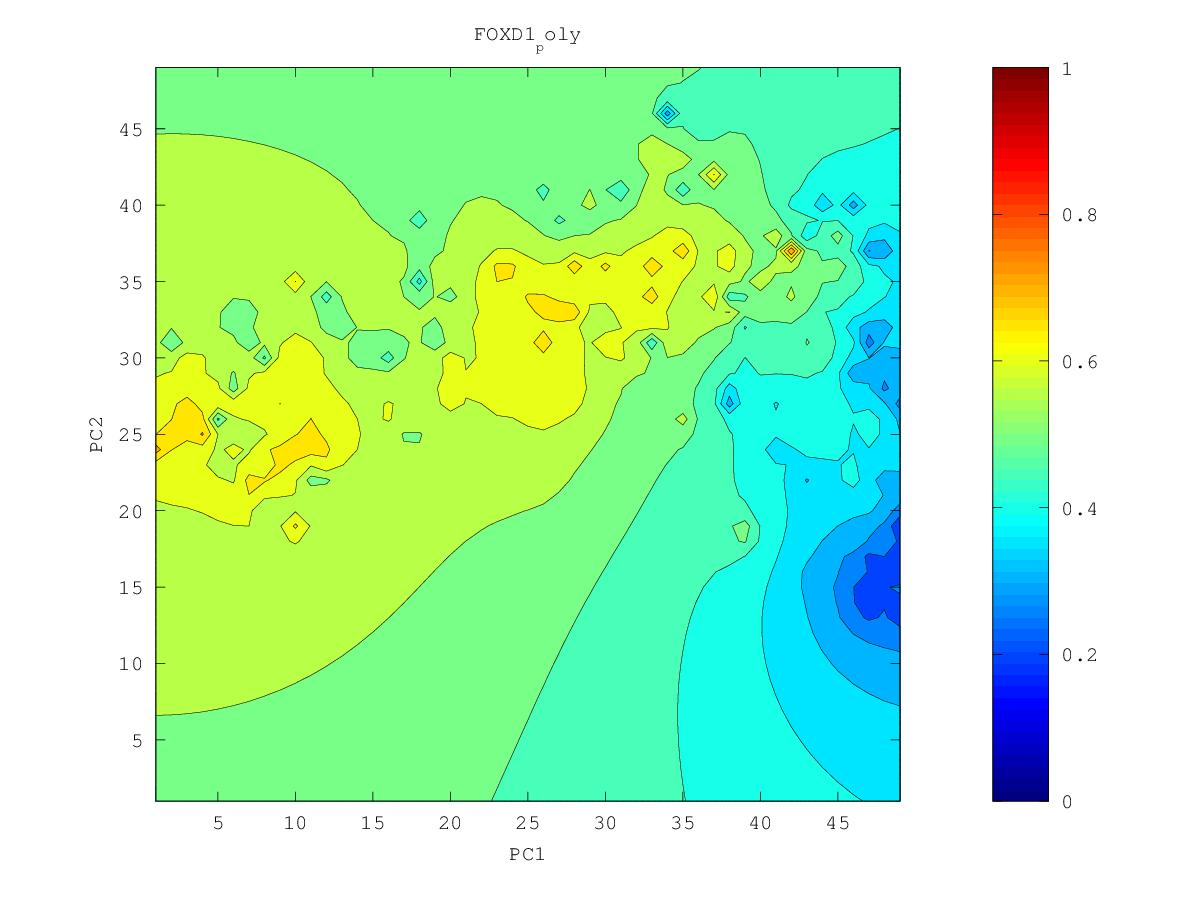

Source data for this figure (header and first rows):
0.460931809705, 0.458393229375, 0.455486926889, 0.452148385893, 0.448311003501, 0.443913786134, 0.438907861967, 0.433248565286, 0.426823303729, 0.419102830557, 0.408478970784, 0.394172849159, 0.386737893656, 0.391755247349, 0.39262292557, 0.387467650903, 0.379147388276, 0.373249741972, 0.356495090138, 0.332534817481, 0.329548069064, 0.327116582393, 0.276955525428, 0.338082987088
0.4634, 0.4609, 0.458, 0.4546, 0.4505, 0.4458, 0.4401, 0.4337, 0.4264, 0.4184, 0.4054, 0.3644, 0.3016, 0.3906, 0.4048, 0.399, 0.3774, 0.3182, 0.3514, 0.335, 0.308, 0.2856, 0.3532, 0.381
0.4661, 0.4637, 0.4609, 0.4574, 0.4531, 0.4478, 0.4412, 0.4331, 0.4227, 0.4145, 0.4125, 0.3855, 0.2962, 0.4113, 0.4291, 0.4175, 0.3935, 0.3199, 0.2695, 0.3481, 0.3336, 0.3533, 0.3787, 0.4328
0.4691, 0.4669, 0.4642, 0.4607, 0.4562, 0.4502, 0.442, 0.4312, 0.4139, 0.3225, 0.4308, 0.4465, 0.4412, 0.4798, 0.4888, 0.4429, 0.4139, 0.3677, 0.4065, 0.3797, 0.3137, 0.3745, 0.3929, 0.4011
0.4724, 0.4704, 0.4679, 0.4647, 0.4602, 0.4536, 0.4427, 0.4225, 0.4129, 0.4146, 0.4485, 0.5217, 0.4808, 0.5214, 0.4979, 0.4651, 0.4443, 0.4311, 0.4433, 0.4298, 0.4053, 0.4035, 0.4102, 0.4395
0.4759, 0.4742, 0.4721, 0.4694, 0.4654, 0.4593, 0.4479, 0.4142, 0.409, 0.3598, 0.4462, 0.4706, 0.491, 0.5038, 0.5009, 0.4852, 0.4498, 0.4779, 0.4819, 0.4792, 0.4441, 0.4247, 0.4212, 0.4291
0.4795, 0.4783, 0.4767, 0.4747, 0.4719, 0.4675, 0.4605, 0.4499, 0.439, 0.433, 0.4555, 0.4145, 0.5159, 0.5471, 0.5343, 0.5277, 0.4982, 0.49, 0.5023, 0.4841, 0.4553, 0.4345, 0.4247, 0.4195
0.4831, 0.4824, 0.4815, 0.4805, 0.4791, 0.477, 0.4738, 0.469, 0.4582, 0.4381, 0.4815, 0.5032, 0.7523, 0.5521, 0.5465, 0.5564, 0.532, 0.4878, 0.4562, 0.4572, 0.4497, 0.436, 0.4208, 0.4143
0.4867, 0.4864, 0.4862, 0.4861, 0.4862, 0.4864, 0.4864, 0.4861, 0.4862, 0.4919, 0.5101, 0.5802, 0.5424, 0.5586, 0.5401, 0.5353, 0.5168, 0.4881, 0.4501, 0.4539, 0.4492, 0.436, 0.3934, 0.4045
0.49, 0.49, 0.4902, 0.4911, 0.4927, 0.4951, 0.498, 0.5011, 0.5051, 0.5124, 0.5256, 0.5433, 0.5438, 0.5404, 0.5684, 0.538, 0.5244, 0.4873, 0.4736, 0.4607, 0.4499, 0.4392, 0.4273, 0.4241
0.4929, 0.4929, 0.4932, 0.4943, 0.4973, 0.5026, 0.5091, 0.515, 0.5199, 0.5263, 0.536, 0.5478, 0.5569, 0.5559, 0.5435, 0.4899, 0.5218, 0.4438, 0.4809, 0.4481, 0.441, 0.4329, 0.4294, 0.4344
0.4954, 0.4949, 0.4943, 0.4938, 0.4971, 0.5077, 0.5215, 0.5331, 0.5346, 0.5382, 0.5475, 0.565, 0.6316, 0.6213, 0.5668, 0.4709, 0.6025, 0.5276, 0.5012, 0.4703, 0.4529, 0.3729, 0.321, 0.4399
0.4975, 0.4963, 0.4936, 0.4851, 0.4743, 0.5078, 0.5356, 0.6536, 0.5486, 0.5474, 0.5574, 0.5731, 0.5912, 0.5938, 0.5922, 0.6431, 0.595, 0.5531, 0.5236, 0.5019, 0.4836, 0.4674, 0.4592, 0.4647
0.4996, 0.4975, 0.4933, 0.482, 0.4527, 0.5127, 0.5382, 0.5495, 0.5425, 0.5511, 0.5668, 0.5854, 0.5979, 0.5947, 0.5903, 0.5896, 0.5936, 0.5657, 0.5429, 0.5232, 0.5069, 0.4957, 0.4917, 0.4942
0.5019, 0.4988, 0.4912, 0.4831, 0.5022, 0.5321, 0.5652, 0.5385, 0.4611, 0.5512, 0.5779, 0.618, 0.6854, 0.619, 0.5995, 0.5915, 0.5849, 0.5785, 0.5731, 0.5414, 0.5235, 0.5134, 0.5136, 0.5709
0.5049, 0.5017, 0.4889, 0.3151, 0.51, 0.5501, 0.5843, 0.5511, 0.5431, 0.5638, 0.583, 0.6237, 0.6323, 0.6363, 0.6162, 0.6074, 0.5995, 0.603, 0.586, 0.549, 0.5335, 0.5223, 0.52, 0.5275
0.5088, 0.5076, 0.5043, 0.5047, 0.5266, 0.5841, 0.5723, 0.5526, 0.5732, 0.591, 0.5783, 0.5964, 0.6279, 0.6823, 0.636, 0.6787, 0.6156, 0.611, 0.4577, 0.5476, 0.5407, 0.5145, 0.5143, 0.5213
0.5128, 0.5136, 0.5151, 0.52, 0.5306, 0.5445, 0.5463, 0.5391, 0.534, 0.549, 0.5662, 0.5852, 0.61, 0.6262, 0.6335, 0.6339, 0.6406, 0.6075, 0.5786, 0.5835, 0.5602, 0.5094, 0.5169, 0.5276
0.5163, 0.518, 0.5205, 0.5244, 0.5298, 0.5345, 0.5344, 0.5241, 0.4583, 0.5131, 0.5531, 0.575, 0.5951, 0.6121, 0.6232, 0.6213, 0.6077, 0.6002, 0.6037, 0.6059, 0.5783, 0.5539, 0.5442, 0.5405
0.5191, 0.521, 0.5234, 0.5264, 0.5295, 0.5318, 0.5316, 0.5258, 0.5006, 0.5203, 0.5452, 0.5667, 0.5918, 0.6668, 0.6168, 0.6062, 0.5927, 0.5861, 0.6274, 0.5987, 0.5832, 0.5717, 0.5628, 0.555
0.5214, 0.5233, 0.5254, 0.5277, 0.5299, 0.5316, 0.5325, 0.5339, 0.5503, 0.5707, 0.5024, 0.5555, 0.5877, 0.6128, 0.6121, 0.6081, 0.5928, 0.5582, 0.5968, 0.5974, 0.594, 0.5904, 0.5823, 0.5712
0.5233, 0.5251, 0.527, 0.5289, 0.5306, 0.5319, 0.5328, 0.5342, 0.5379, 0.5331, 0.5149, 0.5496, 0.5895, 0.6867, 0.6155, 0.6234, 0.6823, 0.6199, 0.6078, 0.6059, 0.6125, 0.637, 0.6176, 0.5916
0.525, 0.5267, 0.5284, 0.53, 0.5314, 0.5322, 0.532, 0.5297, 0.5249, 0.5226, 0.4887, 0.5359, 0.5809, 0.6063, 0.6177, 0.6391, 0.6818, 0.6338, 0.6236, 0.6178, 0.6207, 0.6313, 0.6429, 0.6068
0.5265, 0.5281, 0.5297, 0.5311, 0.5323, 0.5328, 0.5316, 0.525, 0.4839, 0.5058, 0.5272, 0.5517, 0.5816, 0.6034, 0.6218, 0.6571, 0.6588, 0.6414, 0.6846, 0.6347, 0.6325, 0.6211, 0.636, 0.6229
0.5279, 0.5294, 0.531, 0.5324, 0.5336, 0.5342, 0.5335, 0.5293, 0.5175, 0.5271, 0.5479, 0.5679, 0.5916, 0.6168, 0.6302, 0.6556, 0.644, 0.631, 0.6306, 0.6334, 0.6334, 0.6183, 0.6178, 0.6082
0.5292, 0.5307, 0.5322, 0.5337, 0.535, 0.5361, 0.5368, 0.537, 0.5384, 0.5454, 0.5584, 0.5764, 0.6045, 0.6592, 0.6485, 0.6296, 0.6249, 0.6217, 0.6186, 0.6165, 0.6166, 0.6218, 0.6139, 0.5991
0.5304, 0.5319, 0.5334, 0.5349, 0.5364, 0.5379, 0.5395, 0.5417, 0.5454, 0.5519, 0.5622, 0.5776, 0.6041, 0.6619, 0.6512, 0.6251, 0.618, 0.6345, 0.6172, 0.6089, 0.6103, 0.6345, 0.617, 0.5954
0.5315, 0.533, 0.5345, 0.536, 0.5376, 0.5393, 0.5412, 0.5438, 0.5474, 0.5529, 0.5609, 0.5719, 0.5869, 0.604, 0.6205, 0.6285, 0.6049, 0.6198, 0.6077, 0.602, 0.6029, 0.605, 0.6004, 0.5909
0.5325, 0.534, 0.5355, 0.537, 0.5385, 0.5401, 0.5419, 0.544, 0.5467, 0.5506, 0.5561, 0.5633, 0.5713, 0.5767, 0.5663, 0.5582, 0.58, 0.5856, 0.5895, 0.5975, 0.6013, 0.6031, 0.5988, 0.5884
0.5335, 0.5349, 0.5363, 0.5378, 0.5392, 0.5406, 0.5419, 0.543, 0.544, 0.5454, 0.5483, 0.5531, 0.5586, 0.565, 0.5539, 0.5439, 0.5623, 0.5609, 0.5647, 0.622, 0.609, 0.6236, 0.6138, 0.5867
0.5344, 0.5358, 0.5372, 0.5385, 0.5398, 0.5408, 0.5416, 0.5415, 0.5398, 0.5356, 0.5342, 0.5401, 0.5399, 0.5651, 0.5725, 0.5507, 0.5544, 0.5415, 0.5207, 0.5796, 0.5907, 0.596, 0.593, 0.5806
0.5352, 0.5366, 0.5379, 0.5392, 0.5403, 0.5412, 0.5415, 0.5405, 0.5361, 0.5178, 0.4665, 0.5294, 0.5058, 0.5199, 0.4284, 0.5383, 0.5521, 0.552, 0.5539, 0.5648, 0.5752, 0.5822, 0.5837, 0.5748
0.536, 0.5374, 0.5387, 0.5399, 0.541, 0.5418, 0.5421, 0.5412, 0.5376, 0.5269, 0.5182, 0.5399, 0.5607, 0.5598, 0.5454, 0.5498, 0.5543, 0.553, 0.5477, 0.5482, 0.565, 0.5786, 0.5918, 0.5856
0.5368, 0.5382, 0.5395, 0.5407, 0.5419, 0.5428, 0.5433, 0.5432, 0.5422, 0.5408, 0.5427, 0.5519, 0.5742, 0.5744, 0.5623, 0.5624, 0.5593, 0.5522, 0.5324, 0.4747, 0.5576, 0.578, 0.6043, 0.6038
0.5376, 0.539, 0.5403, 0.5416, 0.5428, 0.5438, 0.5447, 0.5454, 0.546, 0.5471, 0.5498, 0.5549, 0.5613, 0.5649, 0.5703, 0.5958, 0.5677, 0.5533, 0.5375, 0.525, 0.5587, 0.5785, 0.5907, 0.5944
0.5383, 0.5397, 0.5411, 0.5424, 0.5437, 0.545, 0.5462, 0.5474, 0.5487, 0.5505, 0.5529, 0.556, 0.5593, 0.5622, 0.5678, 0.5836, 0.563, 0.5513, 0.5422, 0.5227, 0.5668, 0.5844, 0.5946, 0.6005
0.5391, 0.5404, 0.5418, 0.5432, 0.5446, 0.5461, 0.5475, 0.549, 0.5506, 0.5525, 0.5547, 0.5571, 0.559, 0.5597, 0.5575, 0.5516, 0.5432, 0.5223, 0.5557, 0.5695, 0.583, 0.595, 0.605, 0.613
0.5397, 0.5411, 0.5426, 0.544, 0.5455, 0.547, 0.5486, 0.5503, 0.5521, 0.554, 0.5562, 0.5583, 0.56, 0.5597, 0.5508, 0.4747, 0.5354, 0.5355, 0.5731, 0.591, 0.5984, 0.6075, 0.62, 0.6299
0.5403, 0.5418, 0.5432, 0.5447, 0.5463, 0.5479, 0.5495, 0.5513, 0.5532, 0.5552, 0.5575, 0.5599, 0.5627, 0.5658, 0.5656, 0.5495, 0.5576, 0.5737, 0.6022, 0.6424, 0.6122, 0.6182, 0.6433, 0.6516
0.5409, 0.5424, 0.5439, 0.5454, 0.547, 0.5486, 0.5503, 0.5521, 0.5541, 0.5562, 0.5585, 0.5613, 0.5653, 0.5742, 0.6524, 0.5808, 0.5731, 0.5847, 0.6256, 0.6285, 0.6196, 0.625, 0.6345, 0.6335
0.5414, 0.5429, 0.5444, 0.546, 0.5476, 0.5492, 0.551, 0.5528, 0.5547, 0.5568, 0.5591, 0.5618, 0.5655, 0.5716, 0.5803, 0.5756, 0.5731, 0.5797, 0.5948, 0.617, 0.6379, 0.6311, 0.6516, 0.6293
0.5419, 0.5434, 0.5449, 0.5464, 0.5481, 0.5497, 0.5515, 0.5533, 0.5552, 0.5572, 0.5593, 0.5616, 0.5641, 0.5666, 0.5676, 0.5654, 0.5628, 0.5645, 0.5619, 0.4898, 0.6115, 0.6189, 0.6221, 0.6119
0.5423, 0.5438, 0.5453, 0.5468, 0.5485, 0.5501, 0.5519, 0.5537, 0.5555, 0.5574, 0.5593, 0.5612, 0.5628, 0.5636, 0.5622, 0.5552, 0.5317, 0.5443, 0.5162, 0.5759, 0.594, 0.6115, 0.6136, 0.6078
0.5426, 0.5441, 0.5456, 0.5472, 0.5488, 0.5504, 0.5522, 0.5539, 0.5557, 0.5575, 0.5592, 0.5608, 0.562, 0.5623, 0.5604, 0.5528, 0.5251, 0.5371, 0.5613, 0.5896, 0.5445, 0.5245, 0.6311, 0.5924
0.5429, 0.5444, 0.5459, 0.5474, 0.549, 0.5507, 0.5524, 0.5541, 0.5558, 0.5575, 0.5592, 0.5607, 0.5618, 0.5623, 0.5615, 0.559, 0.5558, 0.5518, 0.5805, 0.5827, 0.5852, 0.6116, 0.6378, 0.4896
0.5431, 0.5446, 0.5461, 0.5476, 0.5492, 0.5508, 0.5525, 0.5542, 0.5559, 0.5576, 0.5592, 0.5607, 0.562, 0.5629, 0.5633, 0.5635, 0.565, 0.5724, 0.585, 0.6046, 0.605, 0.6105, 0.6299, 0.6674
0.5433, 0.5447, 0.5462, 0.5477, 0.5493, 0.5509, 0.5525, 0.5542, 0.5559, 0.5576, 0.5592, 0.5608, 0.5622, 0.5635, 0.5645, 0.5654, 0.5657, 0.5632, 0.5667, 0.6167, 0.6109, 0.6215, 0.6733, 0.684
0.5434, 0.5448, 0.5463, 0.5478, 0.5493, 0.5509, 0.5525, 0.5542, 0.5559, 0.5576, 0.5592, 0.5609, 0.5625, 0.5639, 0.5653, 0.5661, 0.5651, 0.5534, 0.5025, 0.5835, 0.6027, 0.6179, 0.6393, 0.6503
0.5434, 0.5448, 0.5463, 0.5478, 0.5493, 0.5509, 0.5525, 0.5541, 0.5558, 0.5575, 0.5592, 0.5609, 0.5626, 0.5642, 0.5658, 0.5671, 0.5674, 0.5662, 0.5693, 0.5836, 0.5972, 0.6092, 0.6208, 0.6319
